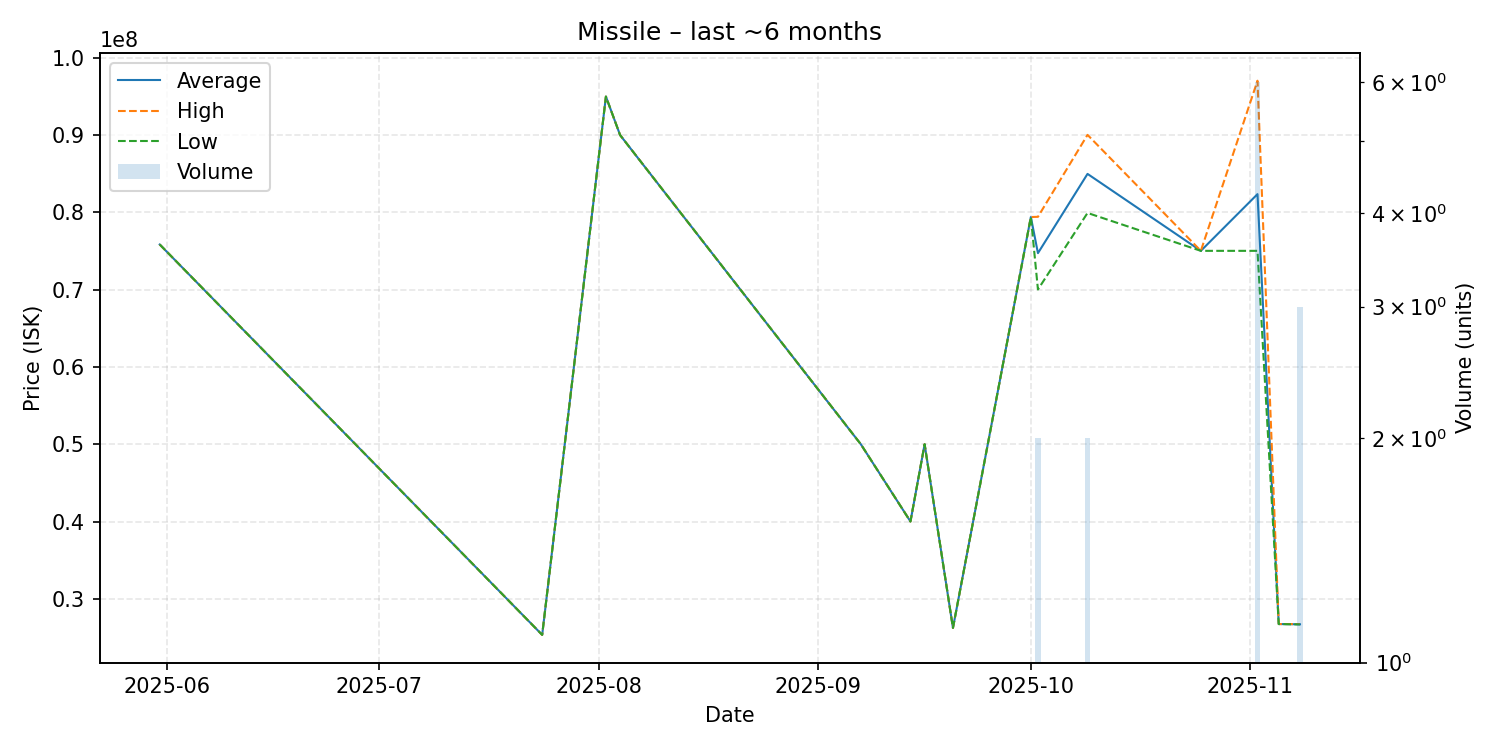

Values plotted in this chart, from the file beside it:
date, average, highest, lowest, order_count, volume
2025-05-31, 75820000, 75820000, 75820000, 1, 1
2025-07-24, 25340000, 25340000, 25340000, 1, 1
2025-08-02, 94950000, 94950000, 94950000, 1, 1
2025-08-04, 89970000, 89970000, 89970000, 1, 1
2025-09-07, 49980000, 49980000, 49980000, 1, 1
2025-09-14, 40000000, 40000000, 40000000, 1, 1
2025-09-16, 49990000, 49990000, 49990000, 1, 1
2025-09-20, 26240000, 26240000, 26240000, 1, 1
2025-10-01, 79370000, 79370000, 79370000, 1, 1
2025-10-02, 74700000, 79400000, 70000000, 2, 2
2025-10-09, 84950000, 90000000, 79900000, 2, 2
2025-10-25, 75000000, 75000000, 75000000, 1, 1
2025-11-02, 82333333, 97000000, 75000000, 3, 6
2025-11-05, 26740000, 26740000, 26740000, 1, 1
2025-11-08, 26706667, 26740000, 26690000, 3, 3
